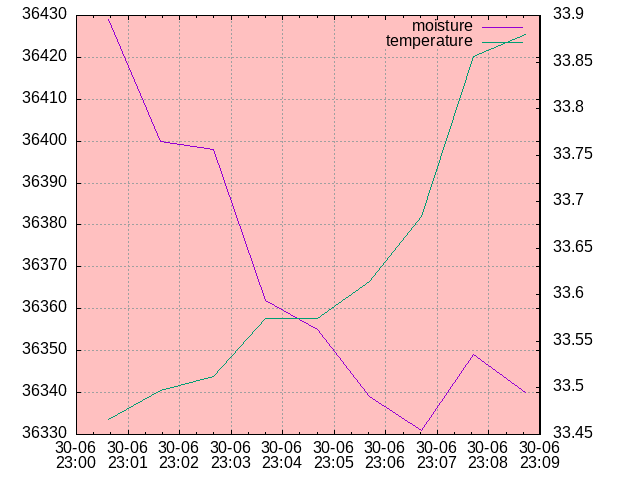

The file beside this chart, header and first rows:
date_time, raw_moisture, raw_temperature, moisture, temperature, state
2024-06-30 23:00:37, 36429, 33.47, 61, 33, dry
2024-06-30 23:01:38, 36400, 33.5, 61, 33, dry
2024-06-30 23:02:39, 36398, 33.51, 61, 34, dry
2024-06-30 23:03:40, 36362, 33.58, 61, 34, dry
2024-06-30 23:04:40, 36355, 33.58, 61, 34, dry
2024-06-30 23:05:41, 36339, 33.61, 61, 34, dry
2024-06-30 23:06:41, 36331, 33.68, 61, 34, dry
2024-06-30 23:07:42, 36349, 33.86, 61, 34, dry
2024-06-30 23:08:42, 36340, 33.88, 61, 34, dry
2024-06-30 23:09:44, 36359, 33.93, 61, 34, dry
